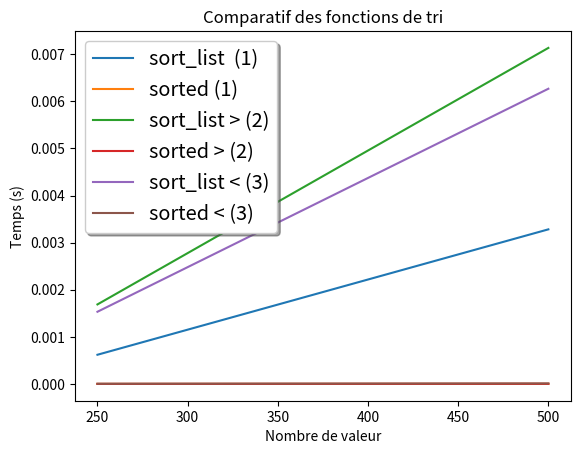

This chart was generated by the following Python code:
"""
Exercice 6 de l'atelier 5 : Tri à votre mode
file       = "Exercice_6.py"
author     = "Baptiste Varamo & Jean-François Giammari"
credits    = ["Baptiste Varamo","Jean-François Giammari"]
version    = "1.0"
"""

import matplotlib.pyplot as plt
from random import *
import time


def sort_list(list_to_sort: list) -> list:
    """
    Sorting with bubble sort a list
    :param list_to_sort: List to sort
    :return: Sorted list
    """
    sorted_list = list_to_sort[:]
    length = len(sorted_list)
    for i in range(length - 1):
        for j in range(0, length - i - 1):
            if sorted_list[j] > sorted_list[j + 1]:
                sorted_list[j], sorted_list[j + 1] = sorted_list[j + 1], sorted_list[j]

    return sorted_list


def perf_test(all_func: list, tailles_list_test: list, nbr_run: int, conf: int = 0) -> list:
    """
    Compares two mixing functions with multiple list sizes
    :param all_func: List of function to comapre
    :param tailles_list_test: All list length to test
    :param nbr_run: Number of tests per list per function
    :param conf : Config (1 -> Standar, 2 -> Pre-Sorted list, 3 -> Pre Sorted Inverse list)
    :return: Tuples of list with all average time per size and per function
    """

    stat_func = []  # List of list of run time per function and per list length

    for i in range(len(all_func)):
        stat_func.append([])

    for e in tailles_list_test:
        times_func = []
        turn_list = []

        if conf == 0 or conf == 2:
            for i in range(e):  # Generate list with the e lentgh
                turn_list.append(i)
        if conf == 1:
            for i in range(e, 0, -1):  # Generate list with the e lentgh
                turn_list.append(i)
        if conf == 2:
            shuffle(turn_list)  # Mix the list

        for f in range(len(all_func)):  # For all functions
            for i in range(nbr_run):  # Test for x run
                start = time.perf_counter()
                all_func[f](turn_list)
                end = time.perf_counter()
                times_func.append(end - start)
            stat_func[f].append(sum(times_func) / nbr_run)  # Add the average to stat
            times_func = []

    return stat_func


def draw_chart(axis: list, label: list, title: str, scale: list):
    """
    Drawing list in a chart
    :param axis: Data x axis
    :param label: Name of data
    :param scale: Scale of data
    :param title: Fig title
    :return: None
    """

    fig, ax = plt.subplots()
    for i in range(len(axis)):
        ax.plot(scale, axis[i], label=label[i])
    ax.set(xlabel='Nombre de valeur', ylabel='Temps (s)', title=title)
    ax.legend(loc='best', shadow=True, fontsize='x-large')
    plt.show()


length_list = [250, 500]
sort_global = perf_test([sort_list, sorted], length_list, 100)
sort_global += perf_test([sort_list, sorted], length_list, 100, 1)  # Tableau deja trier
sort_global += perf_test([sort_list, sorted], length_list, 100, 2)  # Tableau tirer inversement
draw_chart(sort_global,["sort_list  (1)", "sorted (1)", "sort_list > (2)", "sorted > (2)", "sort_list < (3)", "sorted < (3)"],
           "Comparatif des fonctions de tri", length_list)
